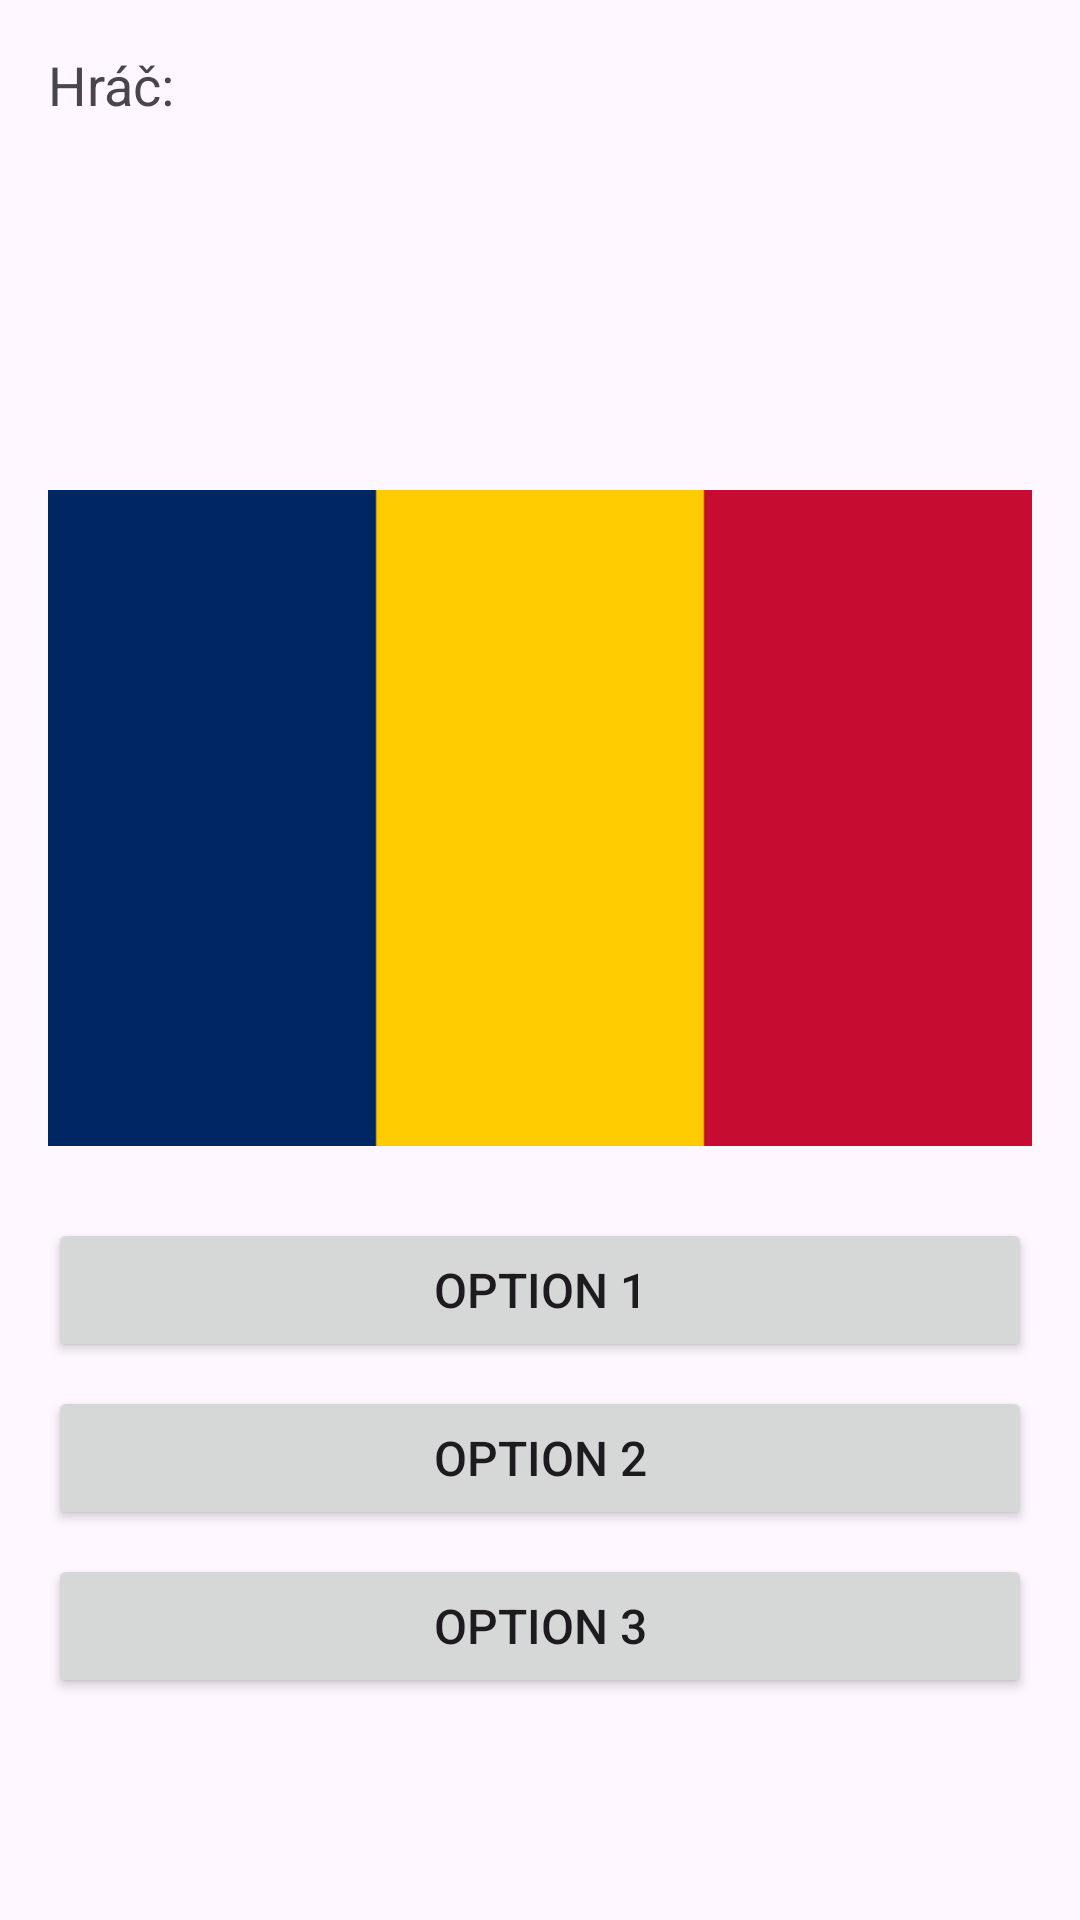

The Android layout XML behind this screen, and the referenced resources:
<!-- AndroidManifest.xml: application theme Theme.Quiz_app -->
<!-- res/layout/activity_main.xml -->
<?xml version="1.0" encoding="utf-8"?>
<LinearLayout
    xmlns:android="http://schemas.android.com/apk/res/android"
    xmlns:app="http://schemas.android.com/apk/res-auto"
    xmlns:tools="http://schemas.android.com/tools"
    android:layout_width="match_parent"
    android:layout_height="match_parent"
    android:orientation="vertical"
    android:padding="16dp"
    tools:context=".MainActivity">

    <TextView
        android:id="@+id/playerNameTextView"
        android:layout_width="wrap_content"
        android:layout_height="wrap_content"
        android:text="Hráč: "
        android:textSize="18sp"/>

    <TextView
            android:id="@+id/questionText"
            android:layout_width="match_parent"
            android:layout_height="wrap_content"
            android:padding="40dp"
            android:textStyle="bold"
            android:textSize="20sp"
            android:textAlignment="center"
            android:textColor="@color/pink"
            android:layout_marginBottom="16dp"
            />
    <ImageView
        android:id="@+id/flagImageView"
        android:layout_width="match_parent"
        android:layout_height="wrap_content"
        android:src="@drawable/chad_flag"
        android:scaleType="fitCenter"
        android:adjustViewBounds="true"
        android:layout_marginBottom="16dp"/>



    <Button
            android:id="@+id/option1Button"
            android:layout_width="match_parent"
            android:layout_height="wrap_content"
            android:text="@string/option_1"
            android:textSize="16sp"
            android:layout_marginTop="8dp"
            android:layout_marginBottom="8dp"/>

    <Button
            android:id="@+id/option2Button"
            android:layout_width="match_parent"
            android:layout_height="wrap_content"
            android:text="@string/option_2"
            android:textSize="16sp"
            android:layout_marginBottom="8dp"/>

    <Button
            android:id="@+id/option3Button"
            android:layout_width="match_parent"
            android:layout_height="wrap_content"
            android:text="@string/option_3"
            android:textSize="16sp"
            android:layout_marginBottom="8dp"/>


</LinearLayout>
<!-- resources referenced by this layout -->
<resources>
  <!-- drawable chad_flag: png bitmap (drawable, 2009 bytes) -->
  <string name="option_1">Option 1</string>
  <string name="option_2">Option 2</string>
  <string name="option_3">Option 3</string>
  <style name="Theme.Quiz_app" parent="Base.Theme.Quiz_app" />
  <style name="Base.Theme.Quiz_app" parent="Theme.Material3.DayNight.NoActionBar">
          
           <item name="colorPrimary">@color/navyBlue</item>
          <item name="colorPrimaryVariant">@color/pink</item>
          <item name="android:statusBarColor">@color/navyBlue</item>
  
      </style>
</resources>
